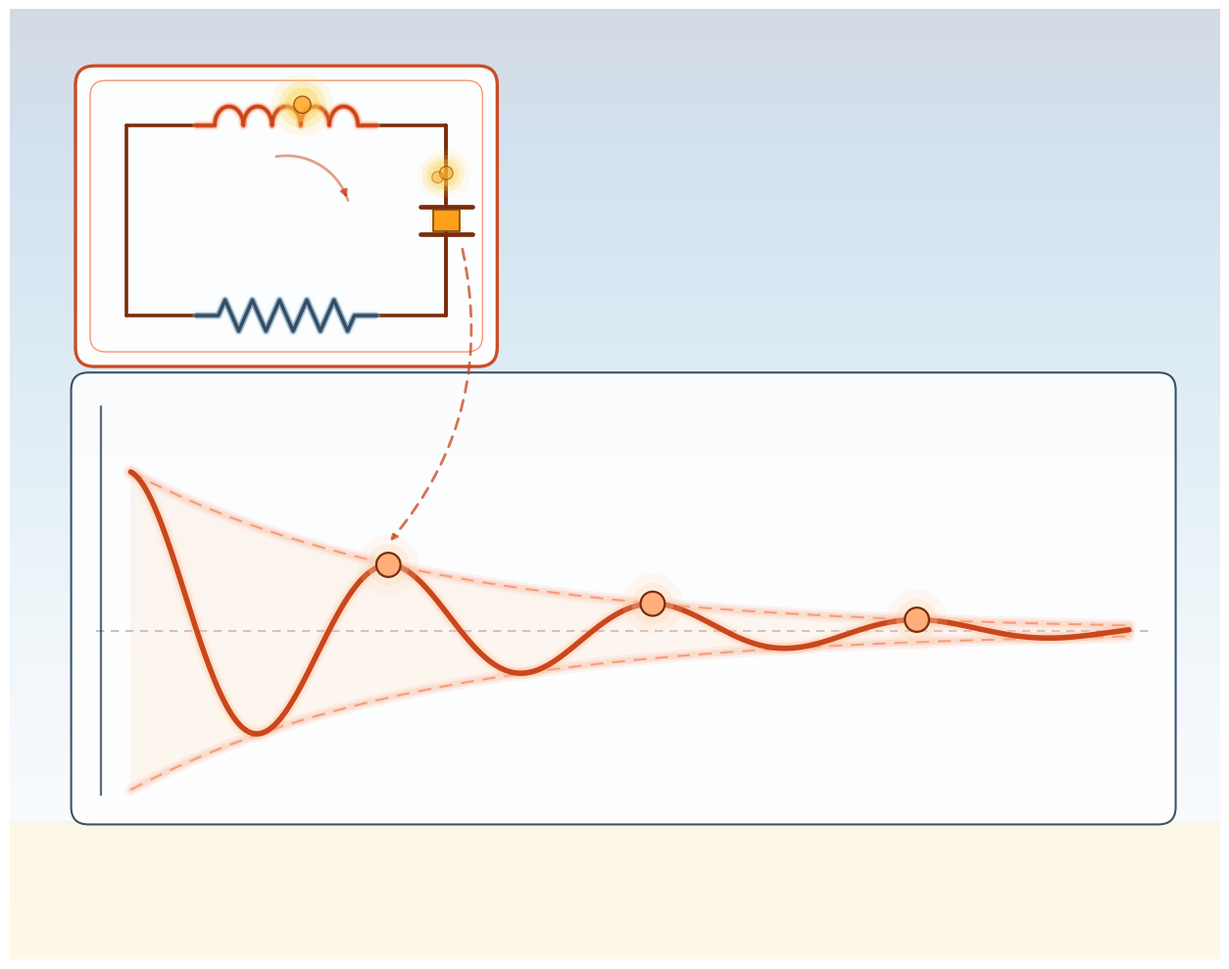

Python code for this plot: (Note: this script raises an exception after producing the figure.)
"""
Telegraph / RLC Oscillator — visual-only illustration.

Metaphor: an RLC electrical loop ringing down.  Distinct from the
mass-spring-damper rigs of P6 and from the step-response of the
Participation channel — here the emphasis is on the HOMOGENEOUS
oscillation (no forcing) decaying through R.

Composition:
  TOP-LEFT  : a stylized RLC circuit — inductor coil on the top wire,
              capacitor plates on the right, resistor zigzag on the
              bottom, connected into a closed loop with a glowing
              current pulse indicator.
  MAIN AREA : a clean damped-sinusoid v(t) waveform with its
              exponential envelope drawn faintly above/below.  Peaks
              dotted and glow-tagged.  Time axis runs along bottom.
"""

from __future__ import annotations

import os
import numpy as np
import matplotlib.pyplot as plt
from matplotlib.patches import (
    Rectangle, FancyBboxPatch, Circle, FancyArrowPatch,
)

OUT = r"C:\Users\allen\GitHub\Event Density\docs\figures\atlas\RLC_oscillator.png"


def inductor_coil(x0, x1, y, n_loops=5, r=0.20):
    """Return (xs, ys) for an inductor coil shape between x0 and x1."""
    # short flat leads
    lead = (x1 - x0) * 0.10
    core_x0 = x0 + lead
    core_x1 = x1 - lead
    xs = [x0, core_x0]
    ys = [y, y]
    loop_span = (core_x1 - core_x0) / n_loops
    for k in range(n_loops):
        cx = core_x0 + (k + 0.5) * loop_span
        th = np.linspace(np.pi, 0, 30)
        lx = cx + (loop_span / 2) * np.cos(th)
        ly = y + r * np.sin(th)
        xs.extend(lx.tolist())
        ys.extend(ly.tolist())
    xs.extend([core_x1, x1])
    ys.extend([y, y])
    return np.array(xs), np.array(ys)


def zigzag(x0, x1, y, n_zigs=5, amp=0.20):
    lead = (x1 - x0) * 0.12
    core_x0 = x0 + lead
    core_x1 = x1 - lead
    pts_x = [x0, core_x0]
    pts_y = [y, y]
    seg = (core_x1 - core_x0) / (n_zigs * 2)
    for k in range(n_zigs * 2):
        cx = core_x0 + (k + 0.5) * seg
        peak = amp if k % 2 == 0 else -amp
        pts_x.append(cx)
        pts_y.append(y + peak)
    pts_x.append(core_x1)
    pts_y.append(y)
    pts_x.append(x1)
    pts_y.append(y)
    return np.array(pts_x), np.array(pts_y)


def build():
    fig, ax = plt.subplots(figsize=(13, 10), dpi=220)

    # ---- backdrop --------------------------------------------------
    grad = np.linspace(0, 1, 500).reshape(-1, 1)
    grad = np.tile(grad, (1, 500))
    ax.imshow(grad, extent=[0, 14, 0, 11], aspect="auto",
              cmap="Blues_r", alpha=0.18, zorder=0)
    ax.add_patch(Rectangle((0, 0), 14, 1.6,
                           facecolor="#fff4d6", alpha=0.55, zorder=0))

    # =============================================================
    # (A) RLC circuit schematic — top-left
    # =============================================================
    cx0, cx1 = 0.8, 5.6
    cy0, cy1 = 6.9, 10.3
    # outer panel
    ax.add_patch(FancyBboxPatch(
        (cx0, cy0), cx1 - cx0, cy1 - cy0,
        boxstyle="round,pad=0.04,rounding_size=0.22",
        facecolor="white", edgecolor="#c94419",
        lw=2.4, alpha=0.95, zorder=2,
    ))
    # inner pin-stripe
    ax.add_patch(FancyBboxPatch(
        (cx0 + 0.15, cy0 + 0.15),
        cx1 - cx0 - 0.30, cy1 - cy0 - 0.30,
        boxstyle="round,pad=0.02,rounding_size=0.18",
        facecolor="none", edgecolor="#f46d3b",
        lw=1.0, alpha=0.7, zorder=3,
    ))

    # loop geometry
    lx0, lx1 = cx0 + 0.55, cx1 - 0.55
    ly_top = cy1 - 0.65
    ly_bot = cy0 + 0.55
    wire_col = "#7a2d0b"

    # wires: left and right (simple verticals)
    ax.plot([lx0, lx0], [ly_bot, ly_top],
            color=wire_col, lw=2.6, zorder=6, solid_capstyle="round")
    ax.plot([lx1, lx1], [ly_bot, ly_top],
            color=wire_col, lw=2.6, zorder=6, solid_capstyle="round")

    # TOP wire with inductor coil
    ind_x0 = lx0 + (lx1 - lx0) * 0.22
    ind_x1 = lx0 + (lx1 - lx0) * 0.78
    ax.plot([lx0, ind_x0], [ly_top, ly_top],
            color=wire_col, lw=2.6, zorder=6, solid_capstyle="round")
    ax.plot([ind_x1, lx1], [ly_top, ly_top],
            color=wire_col, lw=2.6, zorder=6, solid_capstyle="round")
    ix, iy = inductor_coil(ind_x0, ind_x1, ly_top, n_loops=5, r=0.22)
    for lw, col, a in [(7, "#ffb08a", 0.25),
                       (4.5, "#f46d3b", 0.50)]:
        ax.plot(ix, iy, color=col, lw=lw, alpha=a,
                solid_capstyle="round", zorder=6)
    ax.plot(ix, iy, color="#c94419", lw=2.6,
            solid_capstyle="round", zorder=7)

    # BOTTOM wire with resistor
    res_x0 = lx0 + (lx1 - lx0) * 0.22
    res_x1 = lx0 + (lx1 - lx0) * 0.78
    ax.plot([lx0, res_x0], [ly_bot, ly_bot],
            color=wire_col, lw=2.6, zorder=6, solid_capstyle="round")
    ax.plot([res_x1, lx1], [ly_bot, ly_bot],
            color=wire_col, lw=2.6, zorder=6, solid_capstyle="round")
    zx, zy = zigzag(res_x0, res_x1, ly_bot, n_zigs=5, amp=0.18)
    for lw, col, a in [(7, "#9fe6f3", 0.22),
                       (4.5, "#5b6b80", 0.55)]:
        ax.plot(zx, zy, color=col, lw=lw, alpha=a,
                solid_capstyle="round", zorder=6)
    ax.plot(zx, zy, color="#2f4d6b", lw=2.4,
            solid_capstyle="round", zorder=7)

    # RIGHT wire break — capacitor
    cap_y = (ly_top + ly_bot) / 2
    # break the right wire near the capacitor
    ax.plot([lx1, lx1], [ly_bot, cap_y - 0.20],
            color=wire_col, lw=2.6, zorder=6, solid_capstyle="round")
    ax.plot([lx1, lx1], [cap_y + 0.20, ly_top],
            color=wire_col, lw=2.6, zorder=6, solid_capstyle="round")
    # plates
    ax.plot([lx1 - 0.30, lx1 + 0.30],
            [cap_y + 0.16, cap_y + 0.16],
            color=wire_col, lw=3.4, solid_capstyle="round", zorder=8)
    ax.plot([lx1 - 0.30, lx1 + 0.30],
            [cap_y - 0.16, cap_y - 0.16],
            color=wire_col, lw=3.4, solid_capstyle="round", zorder=8)
    # glow between plates
    for rr, a in [(0.40, 0.10), (0.30, 0.22), (0.22, 0.45)]:
        ax.add_patch(Rectangle(
            (lx1 - rr / 2, cap_y - 0.12),
            rr, 0.24,
            facecolor="#ffd24a", edgecolor="none",
            alpha=a, zorder=7,
        ))
    ax.add_patch(Rectangle(
        (lx1 - 0.15, cap_y - 0.12),
        0.30, 0.24,
        facecolor="#ff9f1a", edgecolor="#7a4a0a",
        lw=1.2, zorder=8,
    ))

    # circulating current pulse — a glowing dot cluster traveling the wire
    # Put a cluster on the top-right curve going clockwise
    for (px, py, rr, a) in [
        (lx0 + (lx1 - lx0) * 0.55, ly_top + 0.24, 0.18, 0.70),
        (lx1, ly_top - 0.55, 0.14, 0.50),
        (lx1 - 0.1, cap_y + 0.50, 0.12, 0.35),
    ]:
        for rrH, aH in [(rr * 2.0, 0.18),
                        (rr * 1.5, 0.32),
                        (rr * 1.1, 0.55)]:
            ax.add_patch(Circle((px, py), rrH,
                                facecolor="#ffd24a",
                                edgecolor="none",
                                alpha=a * aH, zorder=9))
        ax.add_patch(Circle((px, py), rr * 0.55,
                            facecolor="#ff9f1a",
                            edgecolor="#7a2d0b", lw=1.0,
                            alpha=a, zorder=10))

    # a circulating arrow hint in the loop interior (clockwise)
    th_circ = np.linspace(np.pi * 0.55, np.pi * 0.10, 20)
    cc = ((lx0 + lx1) / 2, (ly_top + ly_bot) / 2)
    rcir = 0.75
    arc_x = cc[0] + rcir * np.cos(th_circ)
    arc_y = cc[1] + rcir * np.sin(th_circ)
    ax.plot(arc_x, arc_y, color="#c94419", lw=2.0,
            alpha=0.5, solid_capstyle="round", zorder=8)
    ax.annotate("", xy=(arc_x[-1], arc_y[-1]),
                xytext=(arc_x[-3], arc_y[-3]),
                arrowprops=dict(arrowstyle="-|>",
                                color="#c94419", lw=2.0, alpha=0.7),
                zorder=8)

    # =============================================================
    # (B) Damped sinusoid v(t) in main area
    # =============================================================
    ax_x0, ax_x1 = 0.9, 13.3
    ax_y_mid = 3.8          # midline (zero crossing)
    ax_y_top = 6.5          # top extent
    ax_y_bot = 1.8          # bottom extent

    # plot panel background
    ax.add_patch(FancyBboxPatch(
        (ax_x0 - 0.15, ax_y_bot - 0.20),
        ax_x1 - ax_x0 + 0.30,
        ax_y_top - ax_y_bot + 0.45,
        boxstyle="round,pad=0.04,rounding_size=0.20",
        facecolor="white", edgecolor="#1f3b57",
        lw=1.5, alpha=0.88, zorder=2,
    ))

    # midline
    ax.plot([ax_x0 + 0.1, ax_x1 - 0.1], [ax_y_mid, ax_y_mid],
            color="#1f3b57", lw=1.2, alpha=0.35,
            linestyle=(0, (5, 4)), zorder=4)

    # y-axis
    ax.plot([ax_x0 + 0.15, ax_x0 + 0.15], [ax_y_bot + 0.1, ax_y_top - 0.1],
            color="#1f3b57", lw=1.6, alpha=0.75, zorder=4)
    # t-axis arrow
    ax.annotate("", xy=(ax_x1 - 0.18, ax_y_mid),
                xytext=(ax_x0 + 0.15, ax_y_mid),
                arrowprops=dict(arrowstyle="-|>", color="#1f3b57",
                                lw=1.4, alpha=0.0),  # invisible; we use dashed midline instead
                zorder=4)

    # generate the damped sinusoid
    ts = np.linspace(ax_x0 + 0.5, ax_x1 - 0.35, 900)
    tn = (ts - ts[0]) / (ts[-1] - ts[0])
    zeta = 0.14       # lightly damped for visible rings
    wn = 24.0         # ringing frequency
    wd = wn * np.sqrt(1 - zeta ** 2)
    t_scaled = tn
    A0 = min((ax_y_top - ax_y_mid), (ax_y_mid - ax_y_bot)) * 0.92
    env = A0 * np.exp(-zeta * wn * t_scaled)
    v = env * np.cos(wd * t_scaled)
    y_curve = ax_y_mid + v

    # envelope curves (top & bottom, faint)
    y_env_top = ax_y_mid + env
    y_env_bot = ax_y_mid - env
    for yarr, col in [(y_env_top, "#f46d3b"),
                      (y_env_bot, "#f46d3b")]:
        for lw, a in [(9, 0.08), (5, 0.14)]:
            ax.plot(ts, yarr, color=col, lw=lw, alpha=a,
                    solid_capstyle="round", zorder=5)
        ax.plot(ts, yarr, color="#f46d3b", lw=1.6, alpha=0.55,
                linestyle=(0, (6, 4)), zorder=6)

    # shade between envelopes (very soft)
    ax.fill_between(ts, y_env_bot, y_env_top,
                    color="#ffd4b0", alpha=0.18, zorder=5)

    # main damped sinusoid with glow
    for lw, col, a in [(12, "#ffd4b0", 0.14),
                       (8, "#ffae79", 0.22),
                       (4.0, "#c94419", 0.98)]:
        ax.plot(ts, y_curve, color=col, lw=lw, alpha=a,
                solid_capstyle="round", zorder=7)

    # ---- mark peaks with glowing dots -----------------------------
    # Peaks occur at zeros of derivative; approximate with cos' = 0
    # For simplicity, find local maxima numerically.
    peaks = []
    for i in range(1, len(y_curve) - 1):
        if y_curve[i - 1] < y_curve[i] > y_curve[i + 1]:
            if y_curve[i] > ax_y_mid + 0.08:
                peaks.append(i)
    # take first 4 peaks
    peaks = peaks[:4]
    for i in peaks:
        px, py = ts[i], y_curve[i]
        for rr, a in [(0.35, 0.14), (0.24, 0.28)]:
            ax.add_patch(Circle((px, py), rr,
                                facecolor="#ffd4b0",
                                edgecolor="none", alpha=a, zorder=8))
        ax.add_patch(Circle((px, py), 0.14,
                            facecolor="#ffae79",
                            edgecolor="#7a2d0b", lw=1.6, zorder=10))

    # ---- connector from capacitor to the first peak of the curve --
    first_peak_x, first_peak_y = ts[peaks[0]], y_curve[peaks[0]]
    ax.annotate("", xy=(first_peak_x, first_peak_y + 0.25),
                xytext=(lx1 + 0.18, cap_y - 0.3),
                arrowprops=dict(arrowstyle="-|>",
                                color="#c94419", lw=2.0, alpha=0.75,
                                connectionstyle="arc3,rad=-0.25",
                                linestyle=(0, (4, 3))),
                zorder=7)

    # ---- framing ---------------------------------------------------
    ax.set_xlim(0, 14)
    ax.set_ylim(0, 11)
    ax.set_aspect("equal")
    ax.axis("off")

    plt.tight_layout()
    os.makedirs(os.path.dirname(OUT), exist_ok=True)
    plt.savefig(OUT, dpi=220, bbox_inches="tight",
                facecolor="#f7fbfe", edgecolor="none")
    plt.close(fig)
    print(f"wrote {OUT}")


if __name__ == "__main__":
    build()
